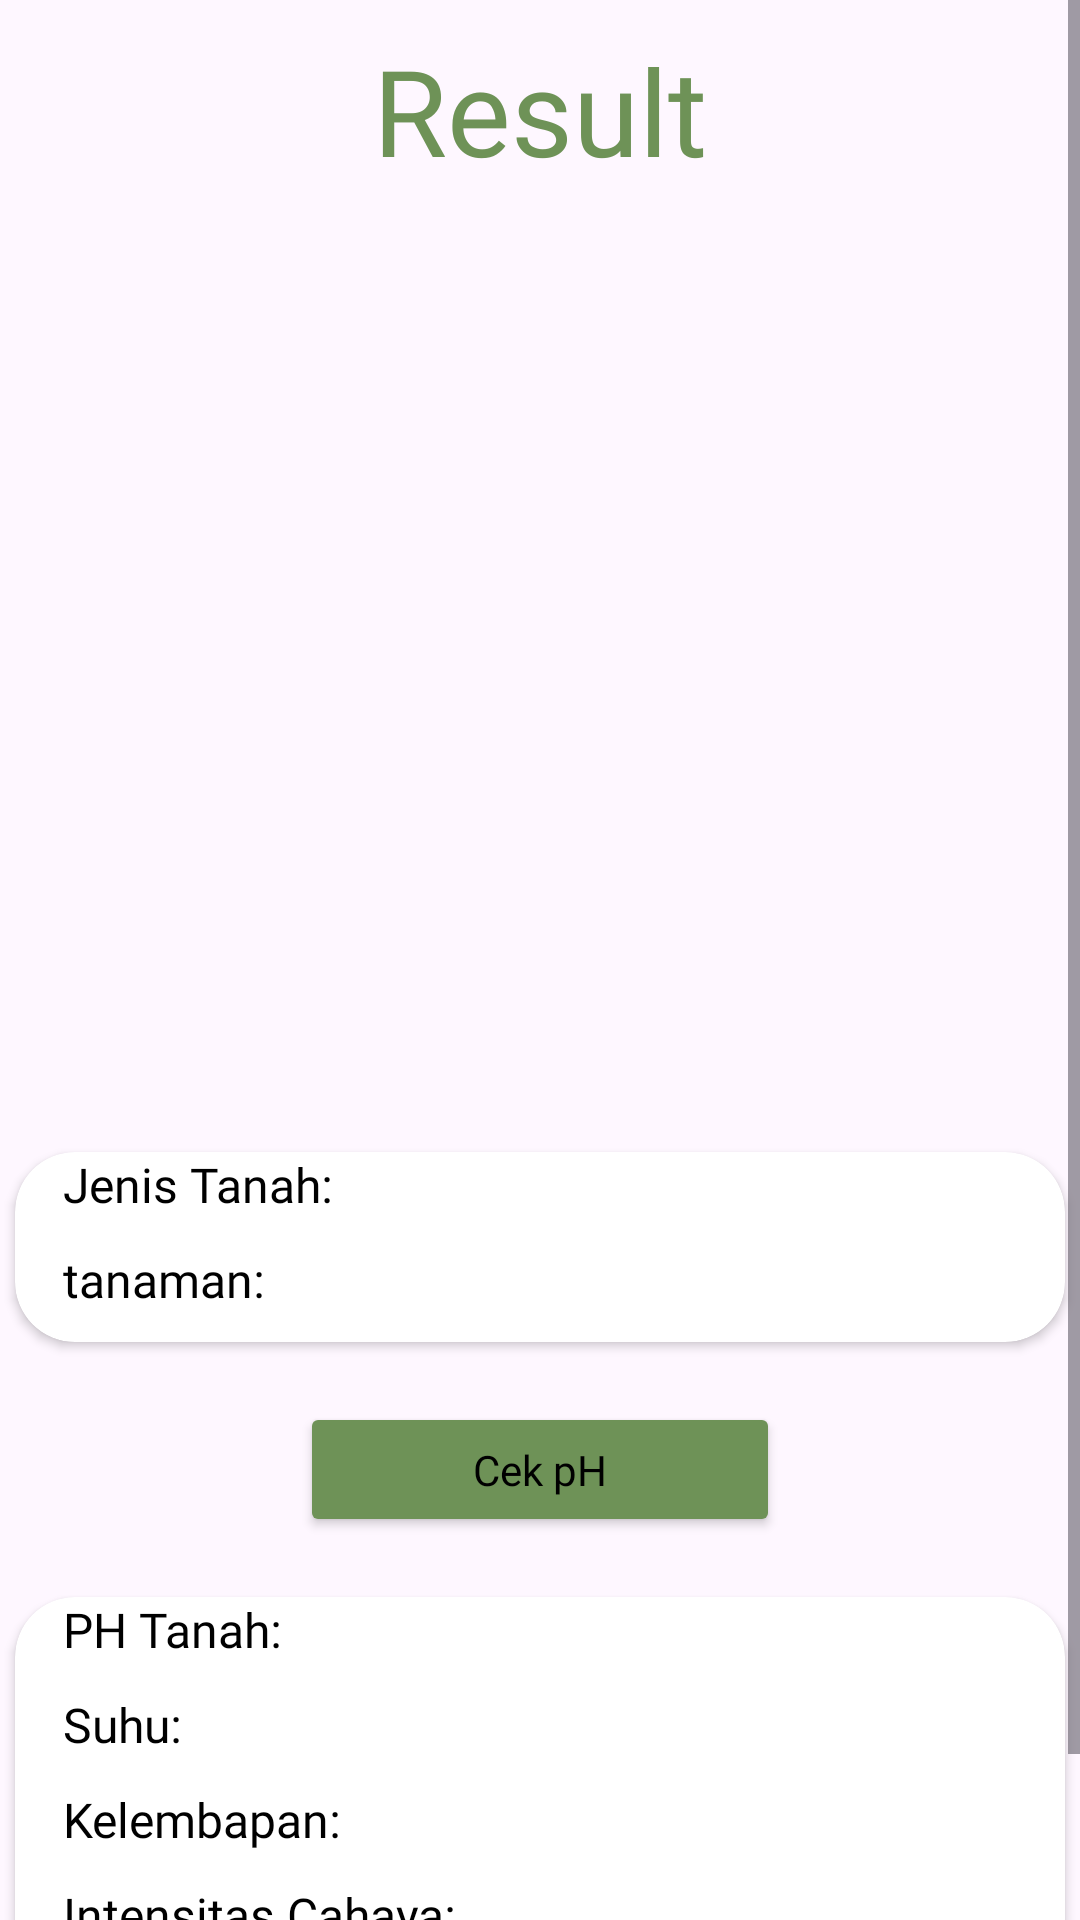

Reconstruct the res/layout file that produces this screen, plus the resources it refers to.
<!-- AndroidManifest.xml: application theme Theme.Tanahore -->
<!-- res/layout/activity_result.xml -->
<?xml version="1.0" encoding="utf-8"?>
<ScrollView xmlns:android="http://schemas.android.com/apk/res/android"
    xmlns:app="http://schemas.android.com/apk/res-auto"
    xmlns:tools="http://schemas.android.com/tools"
    android:layout_width="match_parent"
    android:layout_height="match_parent">

    <androidx.constraintlayout.widget.ConstraintLayout
        android:layout_width="match_parent"
        android:layout_height="wrap_content"
        tools:context=".ui.ResultActivity">

        <ImageView
            android:id="@+id/add_image"
            android:layout_width="0dp"
            android:layout_height="284dp"
            android:layout_marginStart="32dp"
            android:layout_marginTop="80dp"
            android:layout_marginEnd="32dp"
            app:layout_constraintEnd_toEndOf="parent"
            app:layout_constraintStart_toStartOf="parent"
            app:layout_constraintTop_toTopOf="parent"
            app:srcCompat="@drawable/logo"
            android:contentDescription="@string/imgDesc"/>

        <TextView
            android:id="@+id/tvRegister"
            android:layout_width="wrap_content"
            android:layout_height="wrap_content"
            android:text="@string/scanresult"
            android:fontFamily="@font/poppinregular"
            android:textColor="@color/bg1"
            android:textSize="40sp"
            android:textAlignment="textStart"
            android:layout_marginTop="10dp"
            app:layout_constraintEnd_toEndOf="parent"
            app:layout_constraintStart_toStartOf="parent"
            app:layout_constraintTop_toTopOf="parent"/>

        <androidx.cardview.widget.CardView
            android:id="@+id/cardView"
            android:layout_width="350dp"
            android:layout_height="wrap_content"
            android:layout_marginTop="20dp"
            android:layout_marginBottom="10dp"
            app:cardCornerRadius="20dp"
            android:backgroundTint="@color/grey"
            app:layout_constraintBottom_toTopOf="@id/btn_ph"
            app:layout_constraintEnd_toEndOf="parent"
            app:layout_constraintStart_toStartOf="parent"
            app:layout_constraintTop_toBottomOf="@id/add_image">

            <androidx.constraintlayout.widget.ConstraintLayout
                android:layout_width="match_parent"
                android:layout_height="wrap_content">

                <LinearLayout
                    android:layout_width="0dp"
                    android:layout_height="wrap_content"
                    android:layout_marginStart="16dp"
                    android:layout_marginEnd="16dp"
                    android:orientation="vertical"
                    app:layout_constraintEnd_toEndOf="parent"
                    app:layout_constraintHorizontal_bias="0.0"
                    app:layout_constraintStart_toStartOf="parent"
                    app:layout_constraintTop_toTopOf="parent"
                    app:layout_constraintBottom_toBottomOf="parent">

                    <TextView
                        android:id="@+id/txt_jenis_tanah"
                        android:layout_width="match_parent"
                        android:layout_height="wrap_content"
                        android:layout_marginBottom="10dp"
                        android:fontFamily="@font/poppinregular"
                        android:textColor="@color/black"
                        android:maxLines="1"
                        android:text="@string/jenis_tanah"
                        android:textSize="16sp" />
                    <TextView
                        android:id="@+id/txt_tanaman"
                        android:layout_width="match_parent"
                        android:fontFamily="@font/poppinregular"
                        android:layout_height="wrap_content"
                        android:layout_marginBottom="10dp"
                        android:textColor="@color/black"
                        android:text="@string/tanaman"
                        android:textSize="16sp" />
                </LinearLayout>
            </androidx.constraintlayout.widget.ConstraintLayout>
        </androidx.cardview.widget.CardView>

        <Button
            android:id="@+id/btn_ph"
            android:layout_marginTop="10dp"
            android:layout_width="160dp"
            android:layout_height="45dp"
            android:layout_marginBottom="10dp"
            android:layout_gravity="center_horizontal"
            android:backgroundTint="@color/bg1"
            android:fontFamily="@font/poppinregular"
            app:layout_constraintTop_toBottomOf="@id/cardView"
            app:layout_constraintBottom_toTopOf="@id/cardView2"
            app:layout_constraintEnd_toEndOf="parent"
            app:layout_constraintStart_toStartOf="parent"
            android:text="@string/ph"
            android:textAllCaps="false"
            android:textColor="@color/black" />

        <androidx.cardview.widget.CardView
            android:id="@+id/cardView2"
            android:layout_width="350dp"
            android:layout_height="wrap_content"
            android:layout_marginTop="10dp"
            android:layout_marginBottom="10dp"
            app:cardCornerRadius="20dp"
            android:backgroundTint="@color/grey"
            app:layout_constraintBottom_toBottomOf="parent"
            app:layout_constraintEnd_toEndOf="parent"
            app:layout_constraintStart_toStartOf="parent"
            app:layout_constraintTop_toBottomOf="@id/btn_ph">

            <androidx.constraintlayout.widget.ConstraintLayout
                android:layout_width="match_parent"
                android:layout_height="wrap_content">

                <LinearLayout
                    android:layout_width="0dp"
                    android:layout_height="wrap_content"
                    android:layout_marginStart="16dp"
                    android:layout_marginEnd="16dp"
                    android:orientation="vertical"
                    app:layout_constraintEnd_toEndOf="parent"
                    app:layout_constraintHorizontal_bias="0.0"
                    app:layout_constraintStart_toStartOf="parent"
                    app:layout_constraintTop_toTopOf="parent"
                    app:layout_constraintBottom_toBottomOf="parent">

                    <TextView
                        android:id="@+id/pH"
                        android:layout_width="match_parent"
                        android:fontFamily="@font/poppinregular"
                        android:layout_height="wrap_content"
                        android:layout_marginBottom="10dp"
                        android:textColor="@color/black"
                        android:maxLines="1"
                        android:text="@string/phtanah"
                        android:textSize="16sp" />
                    <TextView
                        android:id="@+id/Suhu"
                        android:layout_width="match_parent"
                        android:layout_height="wrap_content"
                        android:fontFamily="@font/poppinregular"
                        android:layout_marginBottom="10dp"
                        android:textColor="@color/black"
                        android:text="@string/suhu"
                        android:textSize="16sp" />
                    <TextView
                        android:id="@+id/Kelembapan"
                        android:layout_width="match_parent"
                        android:layout_height="wrap_content"
                        android:layout_marginBottom="10dp"
                        android:fontFamily="@font/poppinregular"
                        android:textColor="@color/black"
                        android:maxLines="1"
                        android:text="@string/kelembapan"
                        android:textSize="16sp" />
                    <TextView
                        android:id="@+id/IntensitasCahaya"
                        android:layout_width="match_parent"
                        android:layout_height="wrap_content"
                        android:fontFamily="@font/poppinregular"
                        android:layout_marginBottom="10dp"
                        android:textColor="@color/black"
                        android:maxLines="1"
                        android:text="@string/intensitascahaya"
                        android:textSize="16sp" />

                    <TextView
                        android:id="@+id/Rekomendasi"
                        android:layout_width="match_parent"
                        android:layout_height="wrap_content"
                        android:fontFamily="@font/poppinregular"
                        android:layout_marginBottom="10dp"
                        android:textColor="@color/black"
                        android:maxLines="1"
                        android:text="@string/rekomendasi"
                        android:textSize="16sp" />
                </LinearLayout>
            </androidx.constraintlayout.widget.ConstraintLayout>
        </androidx.cardview.widget.CardView>

        <ImageView
            android:id="@+id/back"
            android:layout_width="32dp"
            android:layout_height="32dp"
            android:layout_marginStart="16dp"
            android:layout_marginTop="16dp"
            app:layout_constraintStart_toStartOf="parent"
            app:layout_constraintTop_toTopOf="parent"
            app:srcCompat="@drawable/baseline_arrow_back_ios_new_24"
            android:contentDescription="@string/imgDesc"/>

        <ProgressBar
            android:id="@+id/progressBar"
            style="?android:attr/progressBarStyle"
            android:layout_width="wrap_content"
            android:layout_height="wrap_content"
            android:visibility="gone"
            app:layout_constraintBottom_toBottomOf="parent"
            app:layout_constraintEnd_toEndOf="parent"
            app:layout_constraintStart_toStartOf="parent"
            app:layout_constraintTop_toTopOf="parent"
            tools:visibility="visible"/>

    </androidx.constraintlayout.widget.ConstraintLayout>

</ScrollView>
<!-- resources referenced by this layout -->
<resources>
  <color name="bg1">#6E9257</color>
  <color name="black">#FF000000</color>
  <string name="imgDesc">image</string>
  <string name="intensitascahaya">Intensitas Cahaya:</string>
  <string name="jenis_tanah">Jenis Tanah:</string>
  <string name="kelembapan">Kelembapan:</string>
  <string name="ph">Cek pH</string>
  <string name="phtanah">PH Tanah:</string>
  <string name="rekomendasi">Rekomendasi:</string>
  <string name="scanresult">Result</string>
  <string name="suhu">Suhu:</string>
  <string name="tanaman">tanaman:</string>
  <style name="Theme.Tanahore" parent="Base.Theme.Tanahore" />
  <style name="Base.Theme.Tanahore" parent="Theme.Material3.DayNight.NoActionBar">
          
          
      </style>
</resources>
